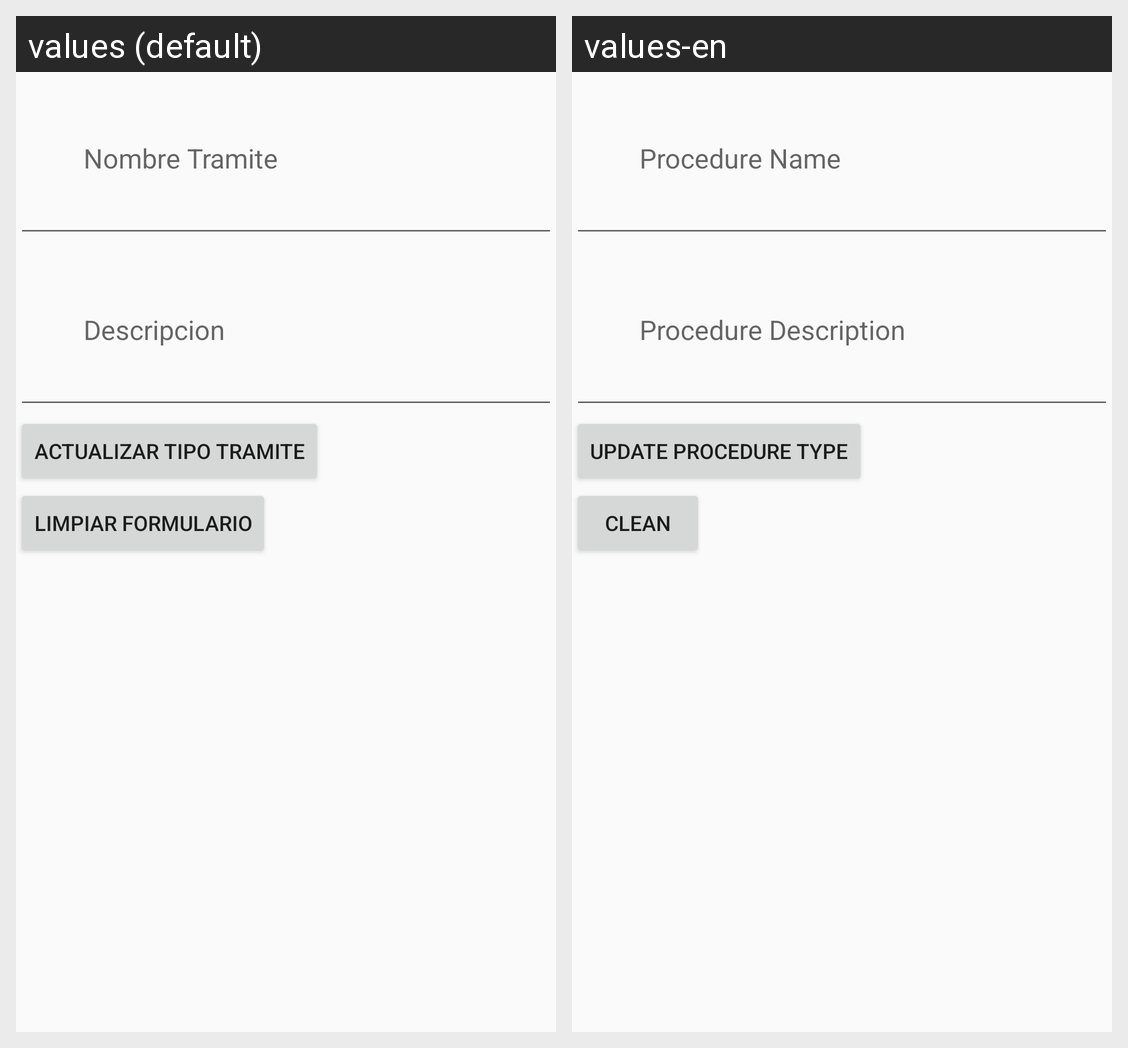

The Android screen above is rendered under two locales of the same app. Produce the string resources it draws, with the default and per-locale values.
Android screen res/layout/activity_tipo_tramite_actualizar.xml rendered under 2 locales, left to right: values (default), values-en. Device: Nexus 5 (rendered at 1080×1920; each locale shown at half size, 540×960, under a caption strip naming it); theme AppTheme.
Strings drawn on this screen, with the default value and each locale's value (text and hints the layout hard-codes, and strings that could not be matched under every locale, appear in the picture but are not listed):

nombre
  values: Nombre Tramite
  values-en: Procedure Name

descripcion
  values: Descripcion
  values-en: Procedure Description

tipotramiteupdate
  values: Actualizar Tipo Tramite
  values-en: Update Procedure Type

limpiar
  values: Limpiar Formulario
  values-en: Clean
